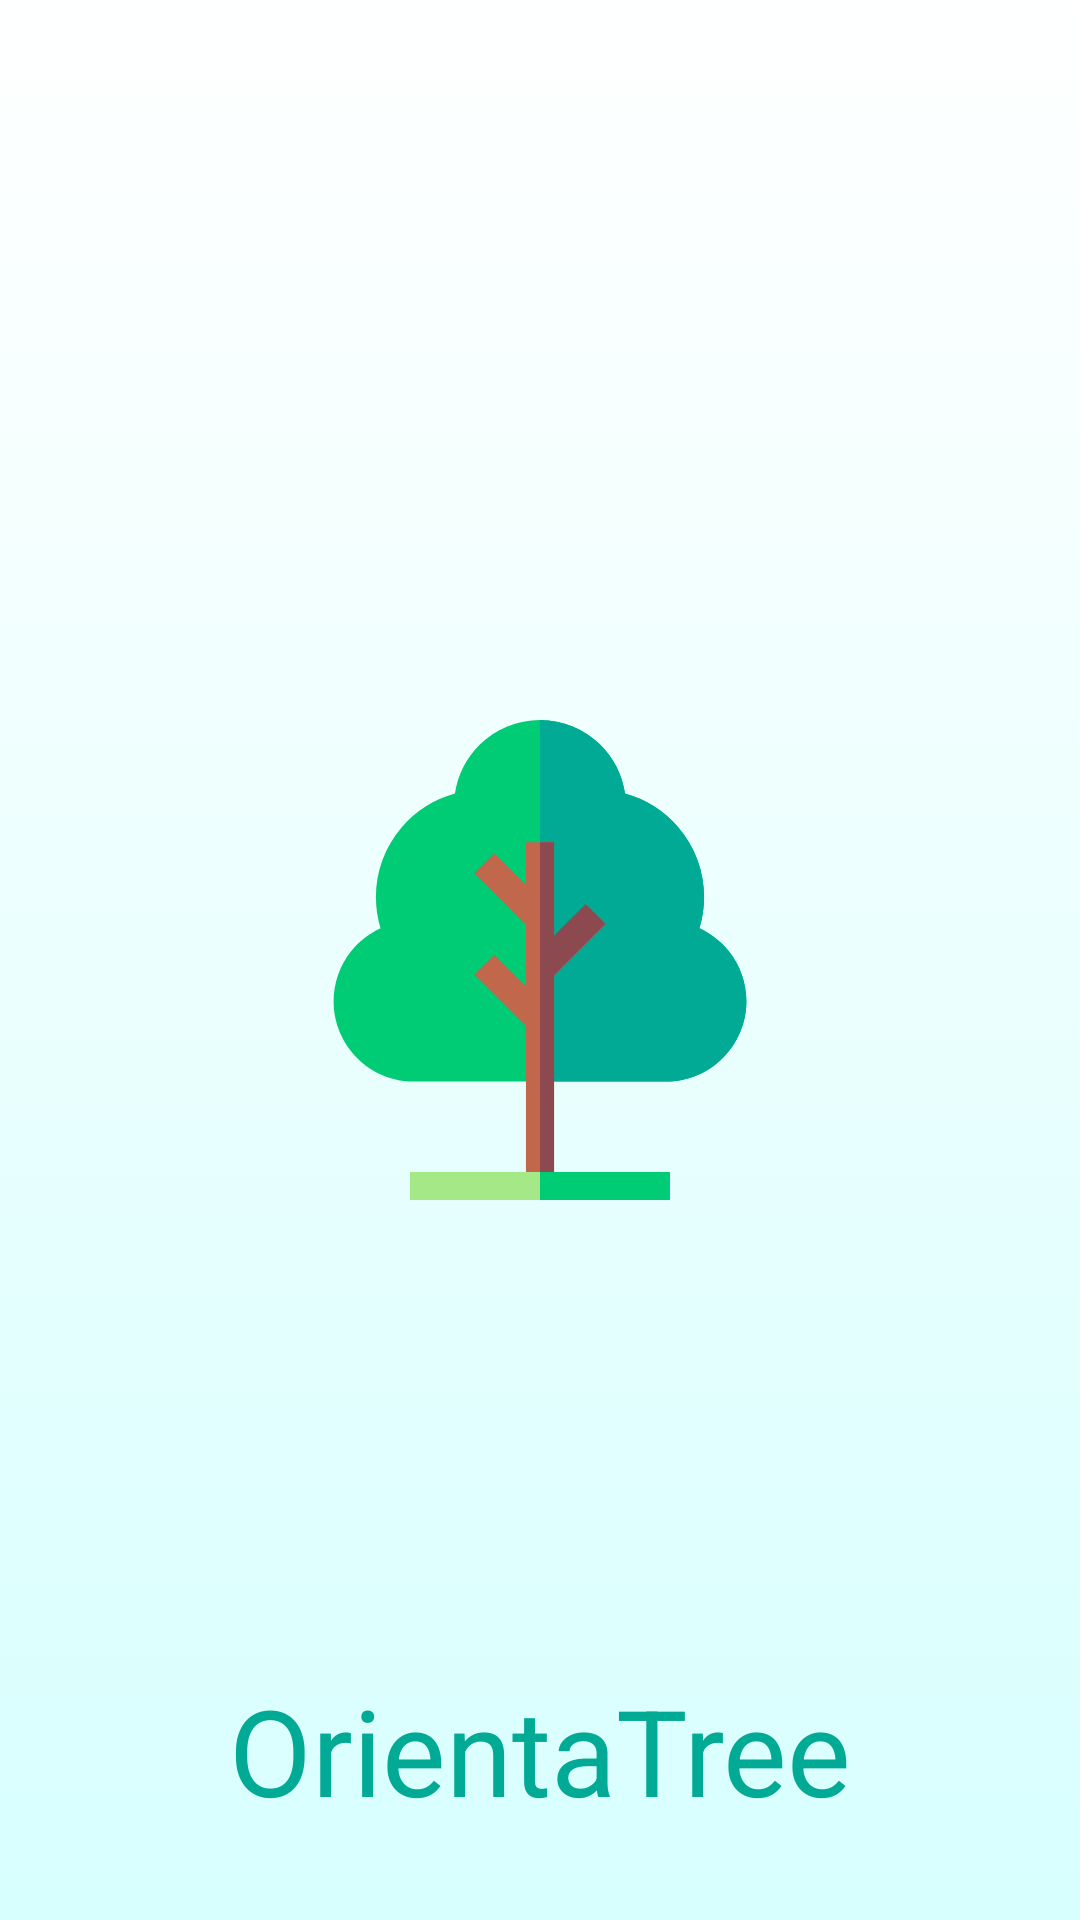

Here is an Android app screen rendered from its layout file. Give the layout XML and the strings, colors and styles it references.
<!-- AndroidManifest.xml: application theme Theme.OrientaTree -->
<!-- res/layout/activity_main.xml -->
<?xml version="1.0" encoding="utf-8"?>
<androidx.constraintlayout.widget.ConstraintLayout xmlns:android="http://schemas.android.com/apk/res/android"
    xmlns:app="http://schemas.android.com/apk/res-auto"
    xmlns:tools="http://schemas.android.com/tools"
    android:layout_width="match_parent"
    android:layout_height="match_parent"
    tools:context=".ui.MainActivity"
    android:background="@drawable/gradient_background_main">

    <ImageView
        android:id="@+id/treeLogo_imageView"
        android:layout_width="0dp"
        android:layout_height="0dp"
        android:layout_marginStart="100dp"
        android:layout_marginTop="80dp"
        android:layout_marginEnd="100dp"
        android:layout_marginBottom="80dp"
        app:layout_constraintBottom_toBottomOf="parent"
        app:layout_constraintEnd_toEndOf="parent"
        app:layout_constraintStart_toStartOf="parent"
        app:layout_constraintTop_toTopOf="parent"
        app:srcCompat="@drawable/ic_tree"/>

    <TextView
        android:id="@+id/orientaTree_textView"
        android:layout_width="wrap_content"
        android:layout_height="wrap_content"
        android:layout_marginBottom="30dp"
        android:text="OrientaTree"
        android:textColor="@color/secondary_color"
        android:textSize="40sp"
        app:layout_constraintBottom_toBottomOf="parent"
        app:layout_constraintEnd_toEndOf="parent"
        app:layout_constraintStart_toStartOf="parent" />

</androidx.constraintlayout.widget.ConstraintLayout>
<!-- resources referenced by this layout -->
<resources>
  <color name="secondary_color">#00AA95</color>
  <!-- drawable gradient_background_main (drawable) -->
  <?xml version="1.0" encoding="utf-8"?>
  <selector xmlns:android="http://schemas.android.com/apk/res/android">
      <item>
          <shape>
              <gradient android:angle="90"
                  android:startColor="@color/main_gradient_end"
                  android:endColor="@color/white"
                  android:type="linear"/>
          </shape>
      </item>
  </selector>
  <!-- drawable ic_tree: vector/xml drawable (drawable, 2037 chars, omitted) -->
  <style name="Theme.OrientaTree" parent="Theme.MaterialComponents.DayNight.NoActionBar">
          
          <item name="colorPrimary">@color/primary_color</item>
          <item name="colorPrimaryVariant">@color/primary_color_variant</item>
          <item name="colorOnPrimary">@color/black</item>
          
          <item name="colorSecondary">@color/secondary_color</item>
          <item name="colorSecondaryVariant">@color/secondary_color_variant</item>
          <item name="colorOnSecondary">@color/white</item>
          
          <item name="android:statusBarColor" tools:targetApi="l">?attr/colorPrimaryVariant</item>
          
          
      </style>
  <color name="main_gradient_end">#D7FFFE</color>
  <color name="white">#FFFFFFFF</color>
  <color name="primary_color">#00CC76</color>
  <color name="primary_color_variant">#A5E887</color>
  <color name="black">#FF000000</color>
  <color name="secondary_color_variant">#007a67</color>
</resources>
